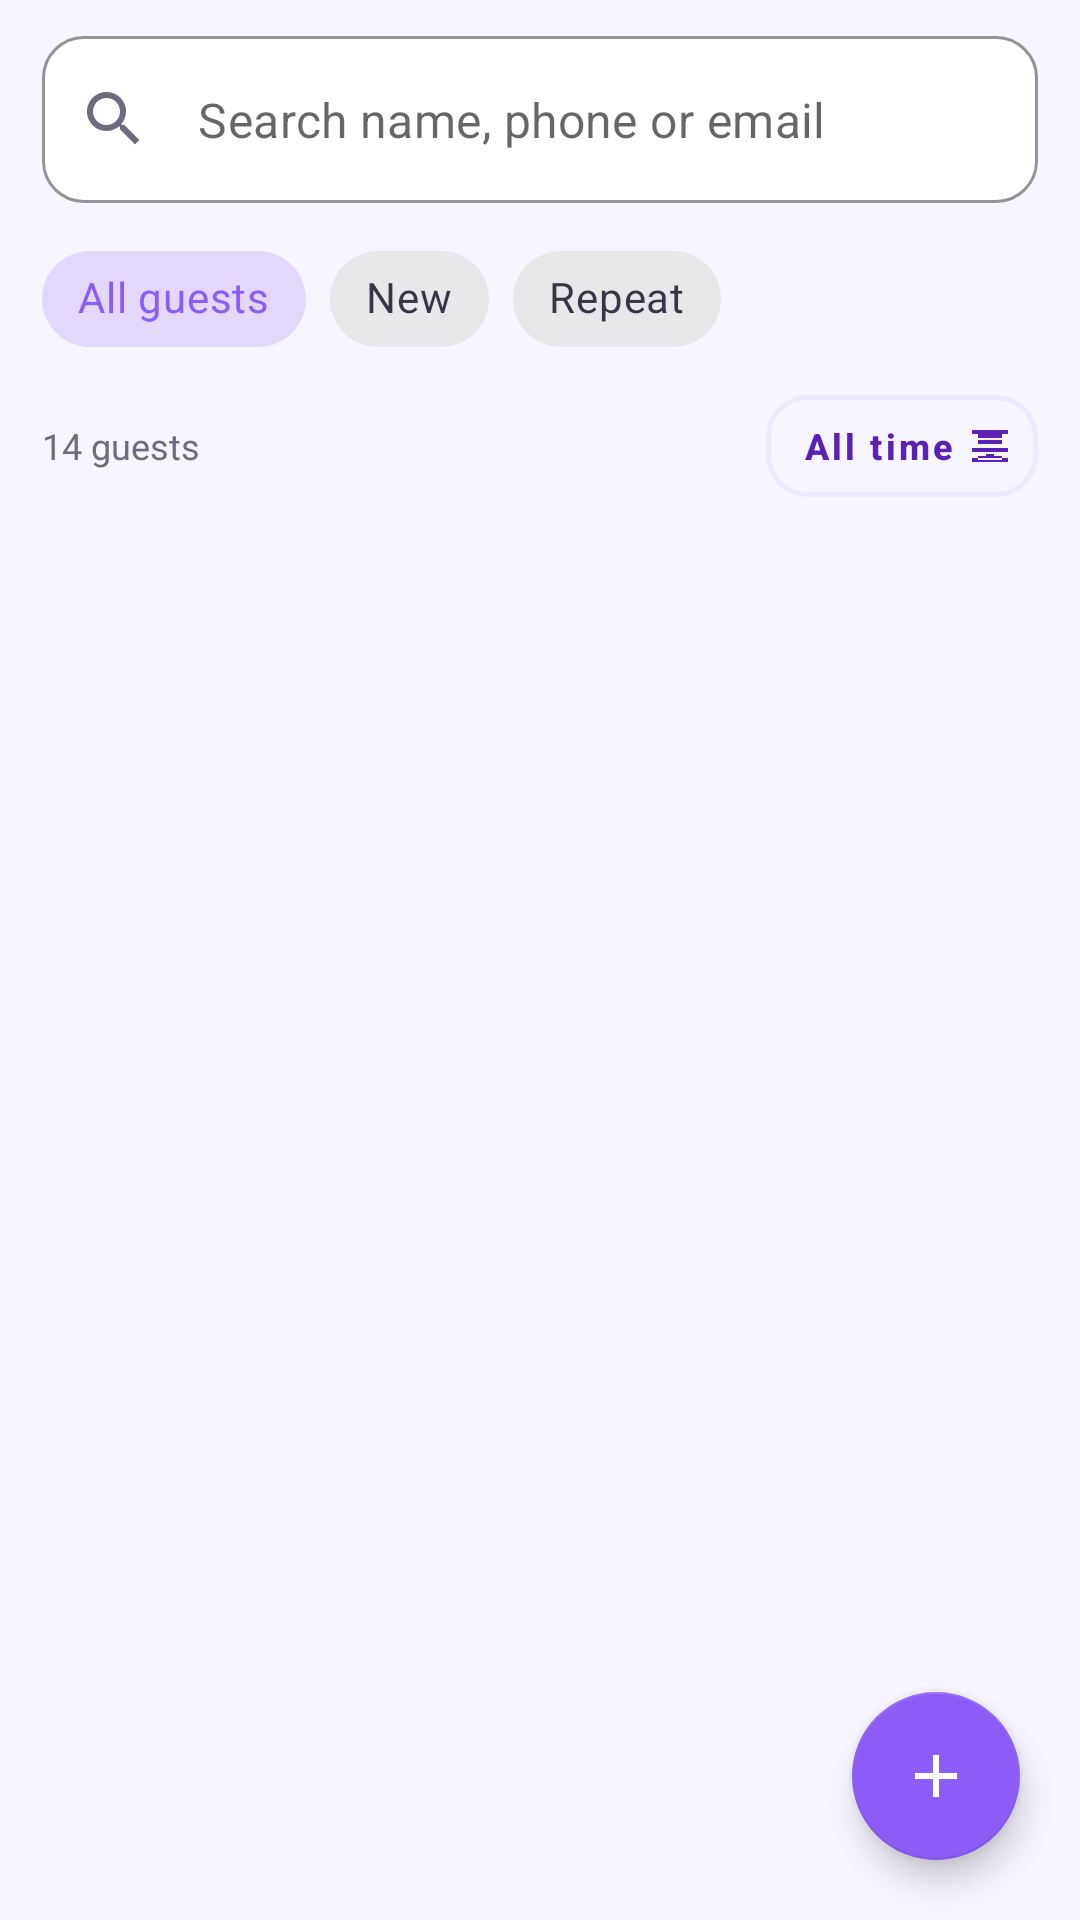

Produce the Android XML layout that renders to this screen, including the resource entries it uses.
<!-- AndroidManifest.xml: application theme Theme.StayRide -->
<!-- res/layout/fragment_guests.xml -->
<?xml version="1.0" encoding="utf-8"?>
<FrameLayout xmlns:android="http://schemas.android.com/apk/res/android"
    xmlns:app="http://schemas.android.com/apk/res-auto"
    android:layout_width="match_parent"
    android:layout_height="match_parent">

    <LinearLayout
        android:layout_width="match_parent"
        android:layout_height="match_parent"
        android:orientation="vertical"
        android:paddingStart="14dp"
        android:paddingTop="12dp"
        android:paddingEnd="14dp">

        <com.google.android.material.textfield.TextInputLayout
            android:id="@+id/searchInput"
            android:layout_width="match_parent"
            android:layout_height="wrap_content"
            app:boxBackgroundColor="@color/bg_card"
            app:boxCornerRadiusBottomEnd="14dp"
            app:boxCornerRadiusBottomStart="14dp"
            app:boxCornerRadiusTopEnd="14dp"
            app:boxCornerRadiusTopStart="14dp"
            app:boxStrokeColor="@color/divider"
            app:boxStrokeWidth="1dp"
            app:hintEnabled="false"
            app:startIconDrawable="@drawable/ic_search"
            app:startIconTint="@color/text_secondary">

            <com.google.android.material.textfield.TextInputEditText
                android:id="@+id/search"
                android:layout_width="match_parent"
                android:layout_height="wrap_content"
                android:hint="Search name, phone or email"
                android:imeOptions="actionSearch"
                android:inputType="text"
                android:maxLines="1" />
        </com.google.android.material.textfield.TextInputLayout>

        <HorizontalScrollView
            android:layout_width="match_parent"
            android:layout_height="wrap_content"
            android:layout_marginTop="8dp"
            android:scrollbars="none">

            <com.google.android.material.chip.ChipGroup
                android:id="@+id/filters"
                android:layout_width="wrap_content"
                android:layout_height="wrap_content"
                app:selectionRequired="true"
                app:singleSelection="true">

                <com.google.android.material.chip.Chip
                    android:id="@+id/fAll"
                    style="@style/Widget.MaterialComponents.Chip.Choice"
                    android:layout_width="wrap_content"
                    android:layout_height="wrap_content"
                    android:checked="true"
                    android:text="All guests" />

                <com.google.android.material.chip.Chip
                    android:id="@+id/fNew"
                    style="@style/Widget.MaterialComponents.Chip.Choice"
                    android:layout_width="wrap_content"
                    android:layout_height="wrap_content"
                    android:text="New" />

                <com.google.android.material.chip.Chip
                    android:id="@+id/fRepeat"
                    style="@style/Widget.MaterialComponents.Chip.Choice"
                    android:layout_width="wrap_content"
                    android:layout_height="wrap_content"
                    android:text="Repeat" />
            </com.google.android.material.chip.ChipGroup>
        </HorizontalScrollView>

        <LinearLayout
            android:layout_width="match_parent"
            android:layout_height="wrap_content"
            android:layout_marginTop="8dp"
            android:gravity="center_vertical"
            android:orientation="horizontal">

            <TextView
                android:id="@+id/count"
                android:layout_width="0dp"
                android:layout_height="wrap_content"
                android:layout_weight="1"
                android:text="14 guests"
                android:textColor="@color/text_secondary"
                android:textSize="12sp" />

            <com.google.android.material.button.MaterialButton
                android:id="@+id/periodFilter"
                style="@style/AppButtonOutlined"
                android:layout_width="wrap_content"
                android:layout_height="34dp"
                android:insetTop="0dp"
                android:insetBottom="0dp"
                android:paddingStart="12dp"
                android:paddingEnd="8dp"
                android:text="All time"
                android:textColor="@color/brand_primary_dark"
                android:textSize="12sp"
                app:icon="@drawable/ic_filter"
                app:iconGravity="textEnd"
                app:iconPadding="4dp"
                app:iconSize="16dp"
                app:iconTint="@color/brand_primary_dark"
                app:strokeColor="@color/brand_primary_light" />
        </LinearLayout>

        <androidx.recyclerview.widget.RecyclerView
            android:id="@+id/list"
            android:layout_width="match_parent"
            android:layout_height="0dp"
            android:layout_marginTop="6dp"
            android:layout_weight="1"
            android:clipToPadding="false"
            android:paddingBottom="88dp" />

        <TextView
            android:id="@+id/empty"
            android:layout_width="match_parent"
            android:layout_height="wrap_content"
            android:gravity="center"
            android:padding="32dp"
            android:text="No guests found."
            android:textColor="@color/text_secondary"
            android:textSize="14sp"
            android:visibility="gone" />
    </LinearLayout>

    <com.google.android.material.floatingactionbutton.FloatingActionButton
        android:id="@+id/fab"
        android:layout_width="wrap_content"
        android:layout_height="wrap_content"
        android:layout_gravity="bottom|end"
        android:layout_margin="20dp"
        android:contentDescription="Add guest"
        android:src="@drawable/ic_add"
        app:backgroundTint="@color/brand_primary"
        app:tint="@color/white" />
</FrameLayout>
<!-- resources referenced by this layout -->
<resources>
  <color name="bg_card">#FFFFFFFF</color>
  <color name="brand_primary">#FF8B5CF6</color>
  <color name="brand_primary_dark">#FF5B21B6</color>
  <color name="brand_primary_light">#FFEDE9FE</color>
  <color name="divider">#FFECE9F5</color>
  <color name="text_secondary">#FF6E6A80</color>
  <color name="white">#FFFFFFFF</color>
  <!-- drawable ic_add (drawable) -->
  <vector xmlns:android="http://schemas.android.com/apk/res/android"
      android:width="24dp"
      android:height="24dp"
      android:viewportWidth="24"
      android:viewportHeight="24"
      android:tint="@color/icon_default">
      <path
          android:fillColor="@android:color/white"
          android:pathData="M19,13H13V19H11V13H5V11H11V5H13V11H19V13Z" />
  </vector>
  <!-- drawable ic_filter (drawable) -->
  <vector xmlns:android="http://schemas.android.com/apk/res/android"
      android:width="24dp"
      android:height="24dp"
      android:viewportWidth="24"
      android:viewportHeight="24"
      android:tint="@color/icon_default">
      <path
          android:fillColor="@android:color/white"
          android:pathData="M10,18H14V16H10V18M6,6V8H18V6H6M3,4H21V6H3V4M6,19H18V17H6V19M3,18H21V20H3V18M3,13H21V15H3V13M6,11H18V9H6V11Z" />
  </vector>
  <style name="AppButtonOutlined" parent="Widget.MaterialComponents.Button.OutlinedButton">
          <item name="android:textAllCaps">false</item>
          <item name="android:textStyle">bold</item>
          <item name="android:textColor">@color/brand_primary</item>
          <item name="strokeColor">@color/brand_primary</item>
          <item name="strokeWidth">1.5dp</item>
          <item name="shapeAppearanceOverlay">@style/AppShape_14</item>
      </style>
  <color name="icon_default">#FF6E6A80</color>
  <style name="AppShape_14" parent="">
          <item name="cornerFamily">rounded</item>
          <item name="cornerSize">14dp</item>
      </style>
  <color name="brand_accent">#FFFBBF24</color>
  <color name="black">#FF000000</color>
  <color name="text_primary">#FF1E1B2E</color>
  <color name="bg_page">#FFF7F5FF</color>
  <style name="AppAlertDialog" parent="ThemeOverlay.MaterialComponents.MaterialAlertDialog">
          <item name="shapeAppearanceOverlay">@style/AppShape_24</item>
          <item name="colorSurface">@color/bg_card</item>
          <item name="colorAccent">@color/brand_primary</item>
          <item name="buttonBarPositiveButtonStyle">@style/DialogPositiveButton</item>
          <item name="buttonBarNegativeButtonStyle">@style/DialogNegativeButton</item>
          <item name="buttonBarNeutralButtonStyle">@style/DialogNegativeButton</item>
      </style>
  <style name="AppButton" parent="Widget.MaterialComponents.Button">
          <item name="android:textAllCaps">false</item>
          <item name="android:textStyle">bold</item>
          <item name="android:textColor">@color/white</item>
          <item name="backgroundTint">@color/brand_primary</item>
          <item name="iconTint">@color/white</item>
          <item name="shapeAppearanceOverlay">@style/AppShape_14</item>
      </style>
  <style name="AppShape_24" parent="">
          <item name="cornerFamily">rounded</item>
          <item name="cornerSize">24dp</item>
      </style>
  <style name="DialogPositiveButton" parent="Widget.MaterialComponents.Button.TextButton.Dialog">
          <item name="android:textColor">@color/brand_primary</item>
          <item name="android:textStyle">bold</item>
          <item name="android:textAllCaps">false</item>
      </style>
  <style name="DialogNegativeButton" parent="Widget.MaterialComponents.Button.TextButton.Dialog">
          <item name="android:textColor">@color/text_secondary</item>
          <item name="android:textAllCaps">false</item>
      </style>
</resources>
